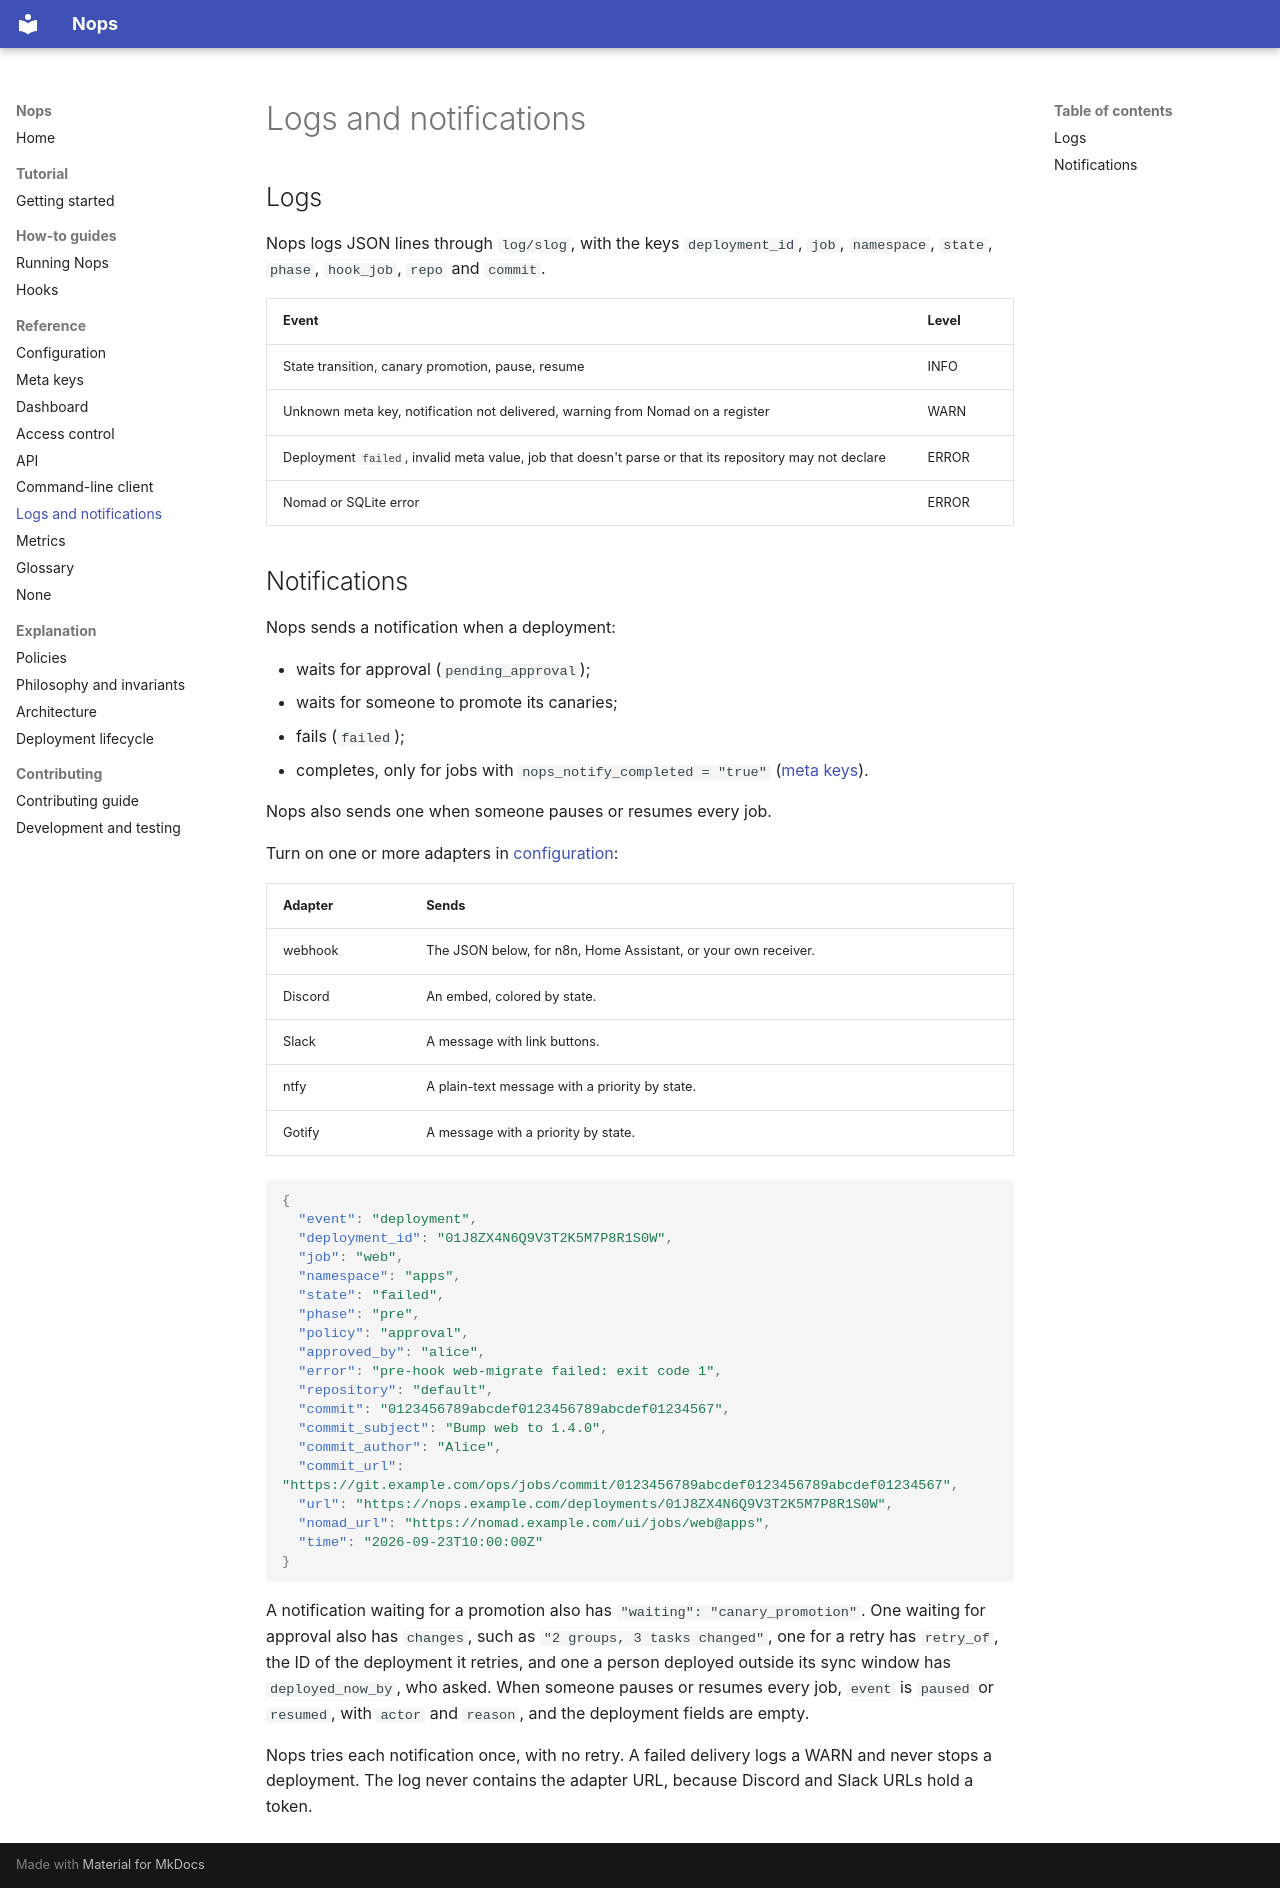

repository: music-gang/nops · page: logs-and-notifications/index.html · generator: mkdocs

# Logs and notifications

## Logs

Nops logs JSON lines through `log/slog`, with the keys `deployment_id`,
`job`, `namespace`, `state`, `phase`, `hook_job`, `repo` and `commit`.

| Event | Level |
|---|---|
| State transition, canary promotion, pause, resume | INFO |
| Unknown meta key, notification not delivered, warning from Nomad on a register | WARN |
| Deployment `failed`, invalid meta value, job that doesn't parse or that its repository may not declare | ERROR |
| Nomad or SQLite error | ERROR |

## Notifications

Nops sends a notification when a deployment:

- waits for approval (`pending_approval`);
- waits for someone to promote its canaries;
- fails (`failed`);
- completes, only for jobs with `nops_notify_completed = "true"`
  ([meta keys](meta-keys.md)).

Nops also sends one when someone pauses or resumes every job.

Turn on one or more adapters in [configuration](configuration.md#notifications):

| Adapter | Sends |
|---|---|
| webhook | The JSON below, for n8n, Home Assistant, or your own receiver. |
| Discord | An embed, colored by state. |
| Slack | A message with link buttons. |
| ntfy | A plain-text message with a priority by state. |
| Gotify | A message with a priority by state. |

```json
{
  "event": "deployment",
  "deployment_id": "01J8ZX4N6Q9V3T2K5M7P8R1S0W",
  "job": "web",
  "namespace": "apps",
  "state": "failed",
  "phase": "pre",
  "policy": "approval",
  "approved_by": "alice",
  "error": "pre-hook web-migrate failed: exit code 1",
  "repository": "default",
  "commit": "0123456789abcdef0123456789abcdef01234567",
  "commit_subject": "Bump web to 1.4.0",
  "commit_author": "Alice",
  "commit_url": "https://git.example.com/ops/jobs/commit/0123456789abcdef0123456789abcdef01234567",
  "url": "https://nops.example.com/deployments/01J8ZX4N6Q9V3T2K5M7P8R1S0W",
  "nomad_url": "https://nomad.example.com/ui/jobs/web@apps",
  "time": "2026-09-23T10:00:00Z"
}
```

A notification waiting for a promotion also has `"waiting": "canary_promotion"`.
One waiting for approval also has `changes`, such as `"2 groups, 3 tasks changed"`,
one for a retry has `retry_of`, the ID of the deployment it retries, and one a
person deployed outside its sync window has `deployed_now_by`, who asked.
When someone pauses or resumes every job, `event` is `paused` or `resumed`,
with `actor` and `reason`, and the deployment fields are empty.

Nops tries each notification once, with no retry. A failed delivery logs a
WARN and never stops a deployment. The log never contains the adapter URL,
because Discord and Slack URLs hold a token.
